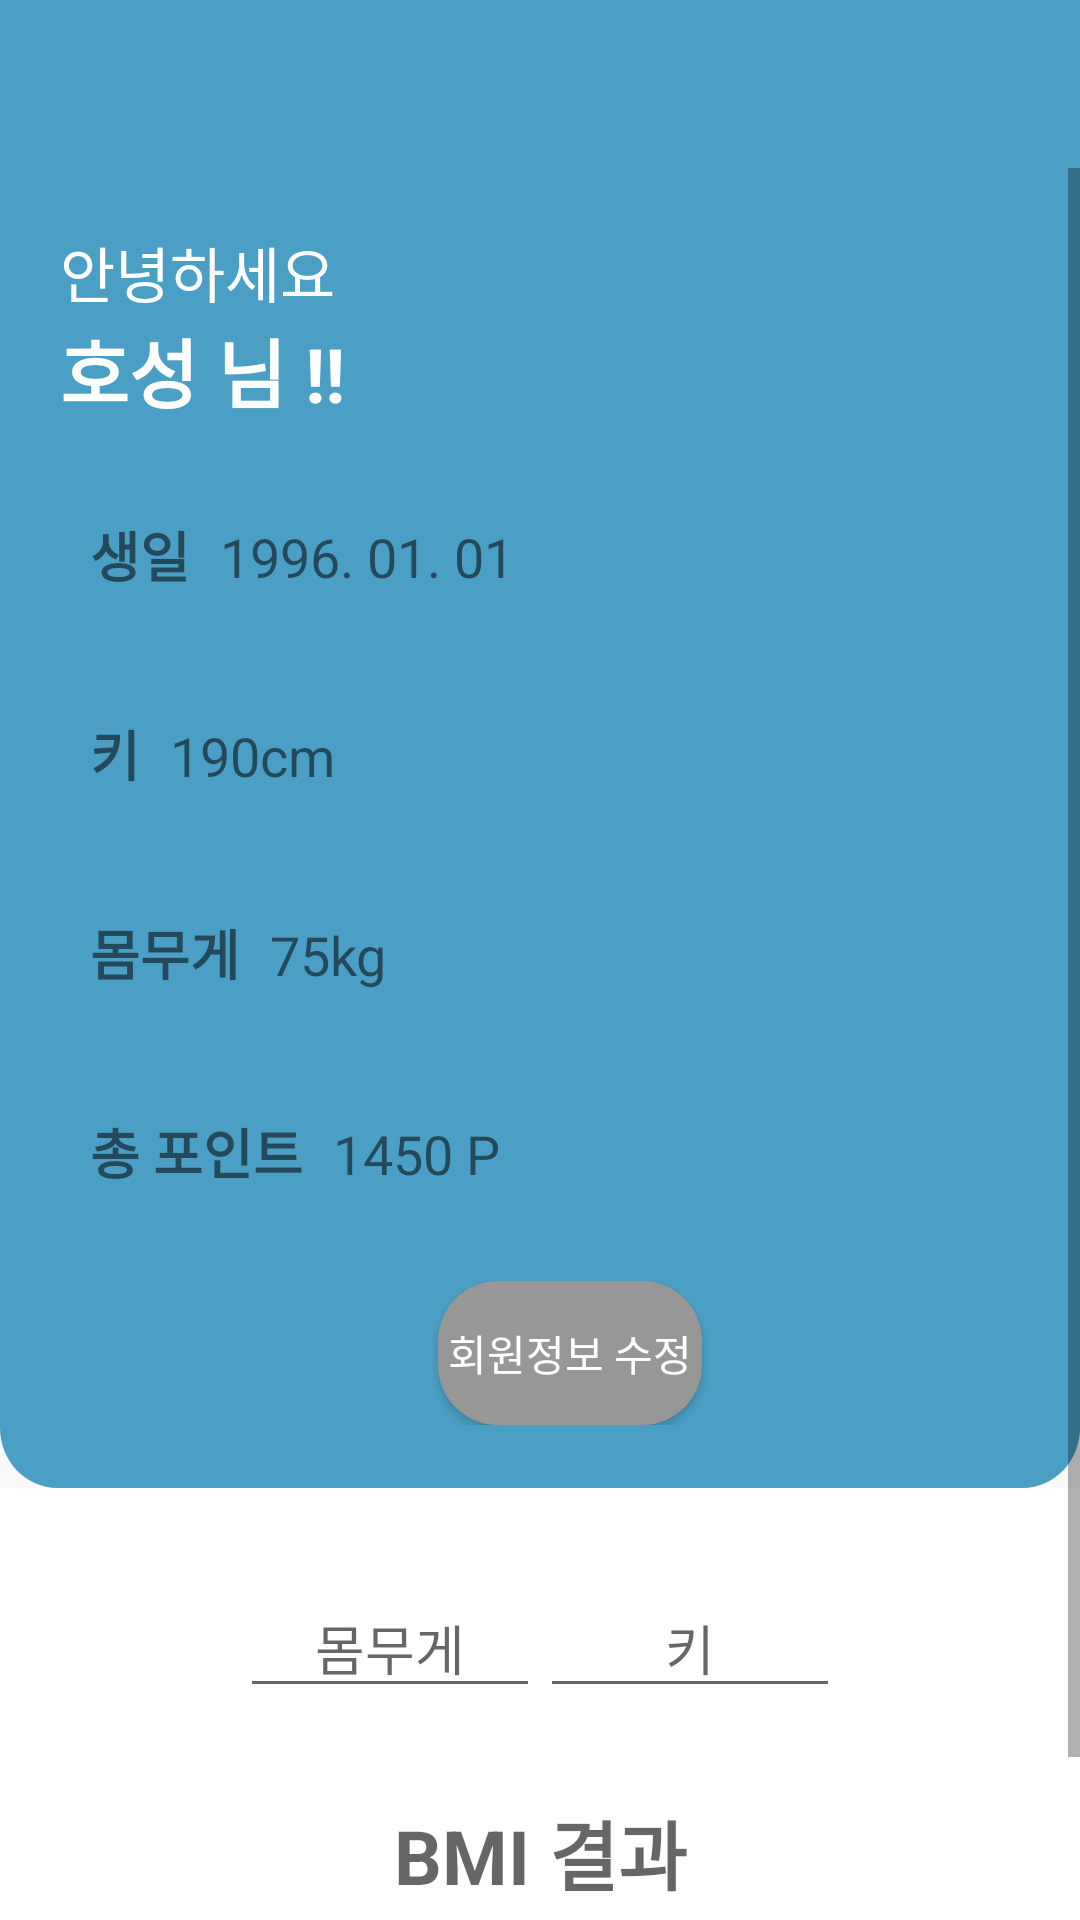

Layout XML and referenced resources for this Android screen:
<!-- AndroidManifest.xml: application theme Theme.OhMyJuus -->
<!-- res/layout/activity_mypage.xml -->
<?xml version="1.0" encoding="utf-8"?>
<androidx.drawerlayout.widget.DrawerLayout
    xmlns:android="http://schemas.android.com/apk/res/android"
    xmlns:app="http://schemas.android.com/apk/res-auto"
    xmlns:tools="http://schemas.android.com/tools"
    android:id="@+id/drawerLayout"
    android:layout_width="match_parent"
    android:layout_height="match_parent"
    android:fitsSystemWindows="true"
    tools:openDrawer="start">

    <LinearLayout
        android:layout_width="match_parent"
        android:layout_height="match_parent"
        android:orientation="vertical">

        <LinearLayout
            android:layout_width="match_parent"
            android:layout_height="wrap_content"
            android:orientation="vertical"
            android:background="@color/main">

            <androidx.appcompat.widget.Toolbar
                android:id="@+id/toolbar"
                android:layout_width="wrap_content"
                android:layout_height="wrap_content"
                android:background="@color/main"
                android:padding="20dp"
                android:src="@drawable/ic_hambur" />

        </LinearLayout>

        <ScrollView
            android:layout_width="match_parent"
            android:layout_height="match_parent">

            <LinearLayout
                android:layout_width="match_parent"
                android:layout_height="wrap_content"
                android:orientation="vertical">

                <RelativeLayout
                    android:layout_width="match_parent"
                    android:layout_height="wrap_content"
                    android:layout_weight="1"
                    android:background="@drawable/mypage_bg">


                    <LinearLayout
                        android:layout_width="match_parent"
                        android:layout_height="wrap_content"
                        android:layout_marginLeft="20dp"
                        android:layout_marginTop="20dp"
                        android:orientation="vertical">

                        <TextView
                            android:layout_width="wrap_content"
                            android:layout_height="wrap_content"
                            android:text="안녕하세요"
                            android:textColor="@color/white"
                            android:textSize="20dp" />


                        <LinearLayout
                            android:layout_width="wrap_content"
                            android:layout_height="wrap_content"
                            android:orientation="horizontal">

                            <TextView
                                android:layout_width="match_parent"
                                android:layout_height="wrap_content"
                                android:text="호성 님 !!"
                                android:textColor="@color/white"
                                android:textSize="25dp"
                                android:textStyle="bold" />

                        </LinearLayout>

                        <LinearLayout
                            android:layout_width="wrap_content"
                            android:layout_height="wrap_content"
                            android:layout_marginTop="20dp"
                            android:orientation="horizontal"
                            android:padding="10dp">

                            <TextView
                                android:layout_width="wrap_content"
                                android:layout_height="wrap_content"
                                android:layout_marginRight="10dp"
                                android:fontFamily="sans-serif-black"
                                android:text="생일"
                                android:textSize="18dp" />

                            <TextView
                                android:id="@+id/maypageBirth"
                                android:layout_width="wrap_content"
                                android:layout_height="wrap_content"
                                android:text="1996. 01. 01"
                                android:textSize="18dp" />

                        </LinearLayout>

                        <LinearLayout
                            android:layout_width="wrap_content"
                            android:layout_height="wrap_content"
                            android:layout_marginTop="20dp"
                            android:orientation="horizontal"
                            android:padding="10dp">

                            <TextView
                                android:layout_width="wrap_content"
                                android:layout_height="wrap_content"
                                android:layout_marginRight="10dp"
                                android:fontFamily="sans-serif-black"
                                android:text="키"
                                android:textSize="18dp" />

                            <TextView
                                android:id="@+id/mypageHeight"
                                android:layout_width="wrap_content"
                                android:layout_height="wrap_content"
                                android:text="190cm"
                                android:textSize="18dp" />

                        </LinearLayout>

                        <LinearLayout
                            android:layout_width="wrap_content"
                            android:layout_height="wrap_content"
                            android:layout_marginTop="20dp"
                            android:orientation="horizontal"
                            android:padding="10dp">

                            <TextView
                                android:layout_width="wrap_content"
                                android:layout_height="wrap_content"
                                android:layout_marginRight="10dp"
                                android:fontFamily="sans-serif-black"
                                android:text="몸무게"
                                android:textSize="18dp" />

                            <TextView
                                android:id="@+id/mypageWeight"
                                android:layout_width="wrap_content"
                                android:layout_height="wrap_content"
                                android:text="75kg"
                                android:textSize="18dp" />

                        </LinearLayout>

                        <LinearLayout
                            android:layout_width="wrap_content"
                            android:layout_height="wrap_content"
                            android:layout_marginTop="20dp"
                            android:orientation="horizontal"
                            android:padding="10dp">

                            <TextView
                                android:layout_width="wrap_content"
                                android:layout_height="wrap_content"
                                android:layout_marginRight="10dp"
                                android:fontFamily="sans-serif-black"
                                android:text="총 포인트"
                                android:textSize="18dp" />

                            <TextView
                                android:id="@+id/mypagePoint"
                                android:layout_width="wrap_content"
                                android:layout_height="wrap_content"
                                android:text="1450 P"
                                android:textSize="18dp" />

                        </LinearLayout>

                        <Button
                            android:layout_width="wrap_content"
                            android:layout_height="wrap_content"
                            android:layout_gravity="center"
                            android:layout_marginTop="20dp"
                            android:background="@drawable/btn_radius_grey"
                            android:text="회원정보 수정"
                            android:textColor="@color/white"/>

                    </LinearLayout>
                </RelativeLayout>

                <LinearLayout
                    android:layout_width="match_parent"
                    android:layout_height="match_parent"
                    android:layout_weight="2"
                    android:orientation="vertical"
                    android:background="@color/white">

                    <LinearLayout
                        android:layout_width="wrap_content"
                        android:layout_height="wrap_content"
                        android:layout_gravity="center"
                        android:orientation="horizontal"
                        android:layout_margin="20dp"
                        android:padding="10dp">

                        <EditText
                            android:layout_width="100dp"
                            android:layout_height="wrap_content"
                            android:gravity="center"
                            android:hint="몸무게" />
                        <EditText
                            android:layout_width="100dp"
                            android:layout_height="wrap_content"
                            android:gravity="center"
                            android:hint="키" />

                    </LinearLayout>

                    <TextView
                        android:layout_width="match_parent"
                        android:layout_height="wrap_content"
                        android:hint="BMI 결과"
                        android:textSize="25dp"
                        android:textStyle="bold"
                        android:gravity="center" />

                    <Button
                        android:layout_width="wrap_content"
                        android:layout_height="wrap_content"
                        android:gravity="center"
                        android:background="@drawable/btn_radius_grey"
                        android:text="BMI 계산하기"
                        android:textSize="20dp"
                        android:textColor="@color/white"
                        android:padding="10dp"
                        android:layout_marginTop="15dp"
                        android:layout_gravity="center"/>


                </LinearLayout>

            </LinearLayout>
        </ScrollView>

    </LinearLayout>


    <com.google.android.material.navigation.NavigationView
        android:id="@+id/navigationView"
        android:layout_width="wrap_content"
        android:layout_height="match_parent"
        android:layout_gravity="start"
        android:fitsSystemWindows="true"
        app:headerLayout="@layout/nav_header"
        app:menu="@menu/nav_menu" />

</androidx.drawerlayout.widget.DrawerLayout>
<!-- res/layout/nav_header.xml (included above) -->
<?xml version="1.0" encoding="utf-8"?>
<RelativeLayout xmlns:android="http://schemas.android.com/apk/res/android"
    xmlns:app="http://schemas.android.com/apk/res-auto"
    android:layout_width="match_parent"
    android:layout_height="wrap_content"
    android:background="@drawable/side_nav_bar"
    android:paddingLeft="20dp"
    android:paddingTop="20dp"
    android:paddingRight="20dp"
    android:paddingBottom="20dp"
    android:theme="@style/ThemeOverlay.AppCompat.Dark">

    <ImageView
        android:id="@+id/imageView2"
        android:layout_width="wrap_content"
        android:layout_height="wrap_content"
        android:layout_alignParentStart="true"
        android:layout_centerVertical="true"
        android:layout_marginStart="20dp"
        app:srcCompat="@drawable/ic_profile" />

    <TextView
        android:id="@+id/navName"
        android:layout_width="wrap_content"
        android:layout_height="wrap_content"
        android:layout_alignParentStart="true"
        android:layout_alignParentTop="true"
        android:layout_marginStart="95dp"
        android:layout_marginTop="20dp"
        android:text="호성"
        android:textColor="@color/black"
        android:textSize="24sp" />

    <TextView
        android:id="@+id/navId"
        android:layout_width="wrap_content"
        android:layout_height="wrap_content"
        android:layout_alignParentStart="true"
        android:layout_alignParentTop="true"
        android:layout_marginStart="95dp"
        android:layout_marginTop="55dp"
        android:text="ahs77"
        android:textColor="@android:color/darker_gray" />

    <Button
        android:id="@+id/navLogout"
        android:layout_width="wrap_content"
        android:layout_height="wrap_content"
        android:layout_alignParentStart="true"
        android:layout_alignParentTop="true"
        android:layout_marginStart="95dp"
        android:layout_marginTop="85dp"
        android:backgroundTint="@color/white"
        android:text="로그아웃"
        android:textColor="@color/black"
        android:textSize="14sp" />
</RelativeLayout>
<!-- resources referenced by this layout -->
<resources>
  <color name="black">#FF000000</color>
  <color name="main">#4C9FC4</color>
  <color name="white">#FFFFFFFF</color>
  <!-- drawable btn_radius_grey (drawable) -->
  <?xml version="1.0" encoding="utf-8"?>
  <selector xmlns:android="http://schemas.android.com/apk/res/android">
      <item>
          <shape android:shape="rectangle">
              <corners android:radius="20dp"></corners>
              <solid android:color="@color/text2"></solid>
          </shape>
      </item>
  </selector>
  <!-- drawable ic_hambur (drawable) -->
  <vector xmlns:android="http://schemas.android.com/apk/res/android"
      android:width="17dp"
      android:height="14dp"
      android:viewportWidth="17"
      android:viewportHeight="14">
    <path
        android:pathData="M1,0L16,0A1,1 0,0 1,17 1L17,1A1,1 0,0 1,16 2L1,2A1,1 0,0 1,0 1L0,1A1,1 0,0 1,1 0z"
        android:fillColor="#000000"/>
    <path
        android:pathData="M1,6L16,6A1,1 0,0 1,17 7L17,7A1,1 0,0 1,16 8L1,8A1,1 0,0 1,0 7L0,7A1,1 0,0 1,1 6z"
        android:fillColor="#000000"/>
    <path
        android:pathData="M1,12L16,12A1,1 0,0 1,17 13L17,13A1,1 0,0 1,16 14L1,14A1,1 0,0 1,0 13L0,13A1,1 0,0 1,1 12z"
        android:fillColor="#000000"/>
  </vector>
  <!-- drawable mypage_bg (drawable) -->
  <vector xmlns:android="http://schemas.android.com/apk/res/android"
      android:width="375dp"
      android:height="440dp"
      android:viewportWidth="375"
      android:viewportHeight="440">
      <path
          android:pathData="M0,0H375V420C375,431.046 366.046,440 355,440H20C8.954,440 0,431.046 0,420V0Z"
          android:fillColor="#4C9FC4"/>
  </vector>
  <!-- drawable side_nav_bar (drawable) -->
  <vector xmlns:android="http://schemas.android.com/apk/res/android"
      android:width="286dp"
      android:height="113dp"
      android:viewportWidth="286"
      android:viewportHeight="113"
      android:elevation="20dp">
  <path
      android:strokeWidth="1"
      android:pathData="M9,1L277,1A8,8 0,0 1,285 9L285,104A8,8 0,0 1,277 112L9,112A8,8 0,0 1,1 104L1,9A8,8 0,0 1,9 1z"
      android:fillColor="@color/white"
      />
      </vector>
  <style name="Theme.OhMyJuus" parent="Theme.AppCompat.Light.NoActionBar">
          
          <item name="colorPrimary">@color/main</item>
          <item name="colorPrimaryVariant">@color/main</item>
          <item name="colorOnPrimary">@color/white</item>
          
          <item name="colorSecondary">@color/teal_200</item>
          <item name="colorSecondaryVariant">@color/teal_700</item>
          <item name="colorOnSecondary">@color/text2</item>
          
          <item name="android:statusBarColor" tools:targetApi="l">?attr/colorPrimaryVariant</item>
          
      </style>
  <color name="text2">#979797</color>
  <color name="teal_200">#FF03DAC5</color>
  <color name="teal_700">#FF018786</color>
</resources>
